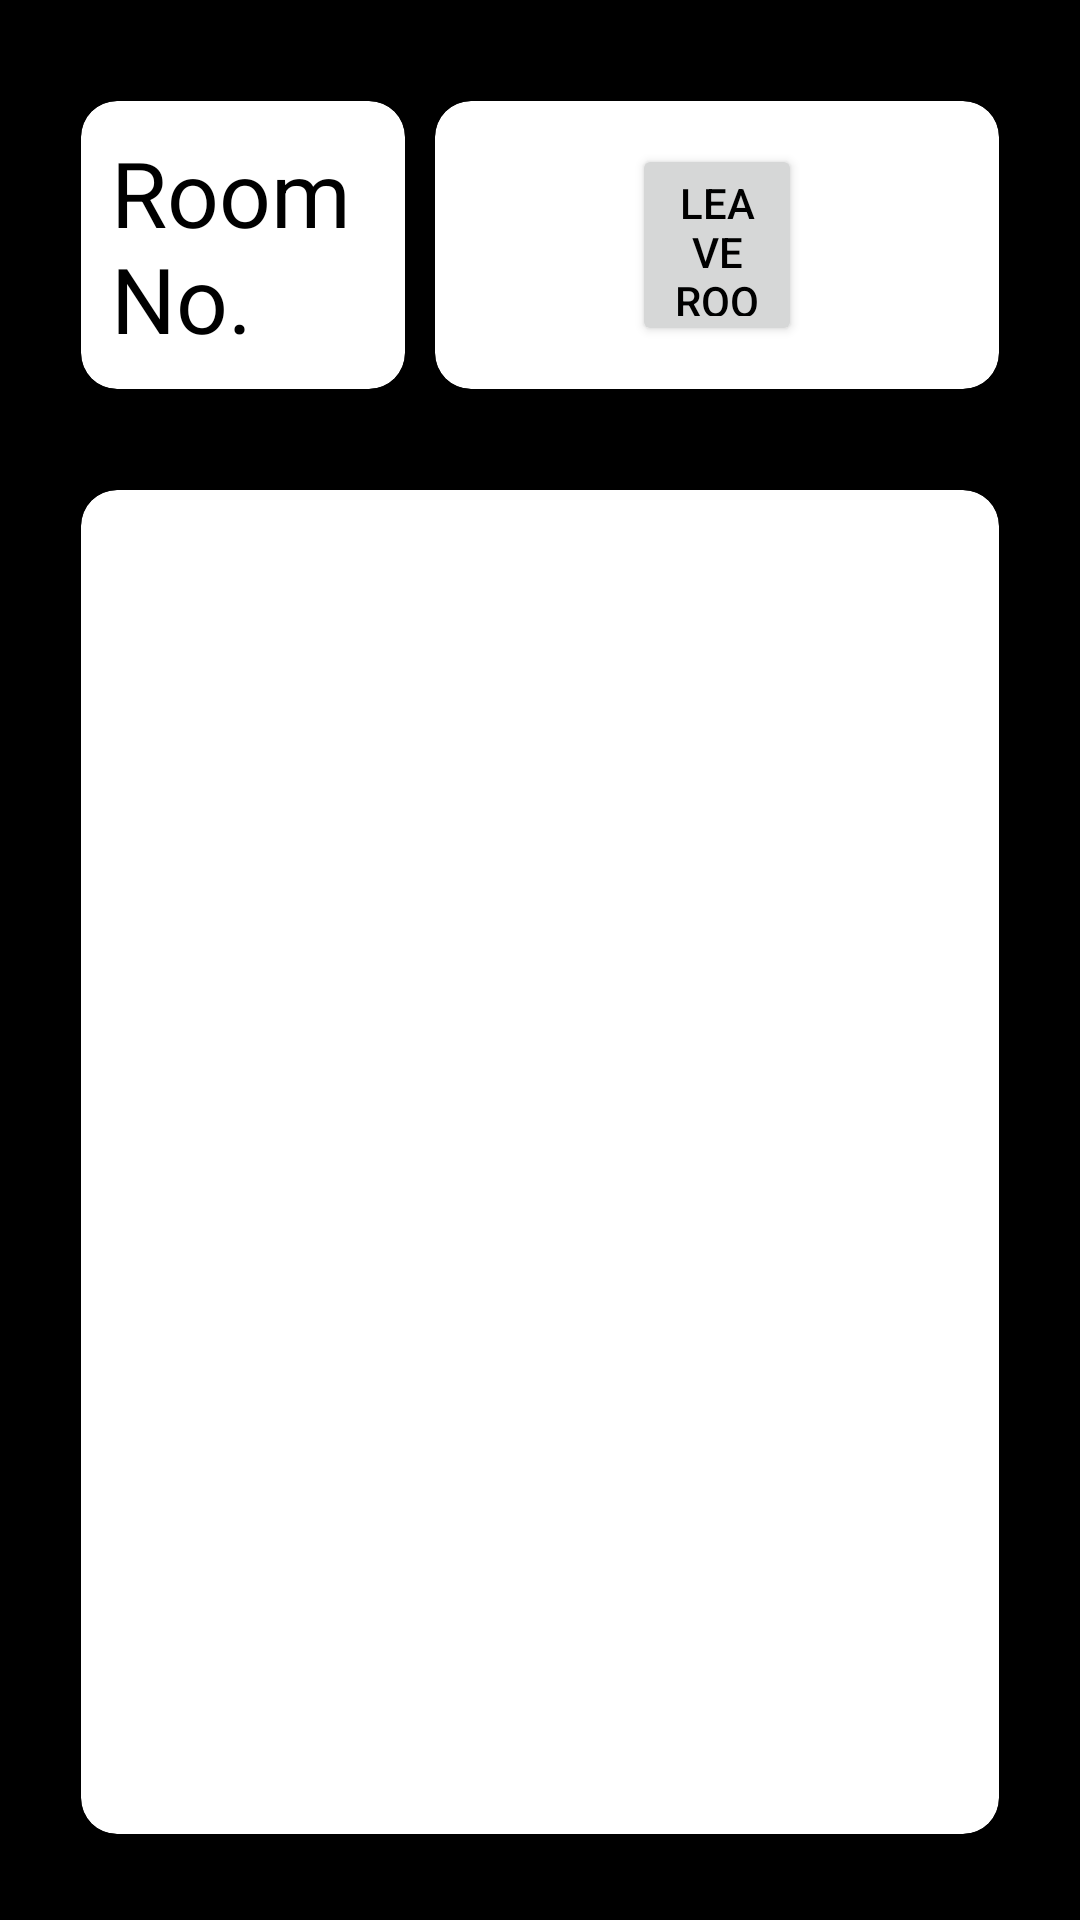

The Android layout XML behind this screen, and the referenced resources:
<!-- AndroidManifest.xml: application theme splash_screen_theme -->
<!-- res/layout/fragment_room_page.xml -->
<?xml version="1.0" encoding="utf-8"?>
<androidx.constraintlayout.widget.ConstraintLayout xmlns:android="http://schemas.android.com/apk/res/android"
    xmlns:app="http://schemas.android.com/apk/res-auto"
    xmlns:tools="http://schemas.android.com/tools"
    android:id="@+id/room_page"
    android:layout_width="match_parent"
    android:layout_height="match_parent"
    android:background="?background"
    tools:context=".dashboard.room_page">

    <androidx.cardview.widget.CardView
        android:id="@+id/room_no_panel"
        android:layout_width="0dp"
        android:layout_height="0dp"
        android:backgroundTint="?backgroundColor"
        app:cardCornerRadius="12dp"
        app:layout_constraintHeight_percent=".15"
        app:layout_constraintWidth_percent=".3"
        app:layout_constraintStart_toStartOf="@+id/rec_view_panel"
        app:layout_constraintTop_toTopOf="parent"
        app:layout_constraintBottom_toTopOf="@+id/rec_view_panel">

        <androidx.constraintlayout.widget.ConstraintLayout
            android:layout_width="match_parent"
            android:layout_height="match_parent">

            <TextView
                android:id="@+id/room_no._text_view"
                android:layout_width="0dp"
                android:layout_height="0dp"
                android:autoSizeTextType="uniform"
                android:text="Room No.   "
                android:textColor="?colorOnSecondary"
                app:layout_constraintBottom_toBottomOf="parent"
                app:layout_constraintEnd_toEndOf="parent"
                app:layout_constraintStart_toStartOf="parent"
                app:layout_constraintTop_toTopOf="parent"
                android:layout_margin="10dp"/>


        </androidx.constraintlayout.widget.ConstraintLayout>


    </androidx.cardview.widget.CardView>

    <androidx.cardview.widget.CardView
        android:id="@+id/buttons_panel"
        android:layout_width="0dp"
        android:layout_height="0dp"
        android:backgroundTint="?backgroundColor"
        app:cardCornerRadius="12dp"
        app:layout_constraintHeight_percent=".15"
        app:layout_constraintTop_toTopOf="parent"
        app:layout_constraintEnd_toEndOf="@+id/rec_view_panel"
        app:layout_constraintStart_toEndOf="@+id/room_no_panel"
        app:layout_constraintBottom_toTopOf="@+id/rec_view_panel"
        android:layout_marginStart="10dp">

        <androidx.constraintlayout.widget.ConstraintLayout
            android:layout_width="match_parent"
            android:layout_height="match_parent">

            <Button
                android:id="@+id/priv_publ_button"
                android:layout_width="0dp"
                android:layout_height="0dp"
                app:layout_constraintHeight_percent=".7"
                app:layout_constraintWidth_percent=".3"
                android:text="private"
                android:textColor="?colorOnSecondary"
                android:visibility="invisible"
                app:layout_constraintBottom_toBottomOf="parent"
                app:layout_constraintTop_toTopOf="parent"
                app:layout_constraintStart_toStartOf="parent"
                app:layout_constraintEnd_toStartOf="@+id/leave_room" />

            <Button
                android:id="@+id/leave_room"
                android:layout_width="0dp"
                android:layout_height="0dp"
                app:layout_constraintHeight_percent=".7"
                app:layout_constraintWidth_percent=".3"
                android:text="leave room"
                android:textColor="?colorOnSecondary"
                app:layout_constraintBottom_toBottomOf="parent"
                app:layout_constraintTop_toTopOf="parent"
                app:layout_constraintEnd_toStartOf="@+id/start_game"
                app:layout_constraintStart_toEndOf="@+id/priv_publ_button" />

            <Button
                android:id="@+id/start_game"
                android:layout_width="0dp"
                android:layout_height="0dp"
                app:layout_constraintHeight_percent=".7"
                app:layout_constraintWidth_percent=".3"
                android:text="start game"
                android:textColor="?colorOnSecondary"
                android:visibility="invisible"
                app:layout_constraintBottom_toBottomOf="parent"
                app:layout_constraintTop_toTopOf="parent"
                app:layout_constraintEnd_toEndOf="parent"
                app:layout_constraintStart_toEndOf="@+id/leave_room" />


        </androidx.constraintlayout.widget.ConstraintLayout>


    </androidx.cardview.widget.CardView>

    <androidx.cardview.widget.CardView
        android:id="@+id/rec_view_panel"
        android:layout_width="0dp"
        android:layout_height="0dp"
        android:backgroundTint="?backgroundColor"
        app:cardCornerRadius="12dp"
        app:layout_constraintBottom_toBottomOf="parent"
        app:layout_constraintEnd_toEndOf="parent"
        app:layout_constraintHeight_percent=".70"
        app:layout_constraintVertical_bias=".85"
        app:layout_constraintStart_toStartOf="parent"
        app:layout_constraintTop_toTopOf="parent"
        app:layout_constraintWidth_percent=".85">

        <androidx.constraintlayout.widget.ConstraintLayout
            android:layout_width="match_parent"
            android:layout_height="match_parent">


            <androidx.recyclerview.widget.RecyclerView
                android:id="@+id/room_members_rec"
                android:layout_width="0dp"
                android:layout_height="0dp"
                android:layout_margin="10dp"
                app:layout_constraintBottom_toBottomOf="parent"
                app:layout_constraintEnd_toEndOf="parent"
                app:layout_constraintStart_toStartOf="parent"
                app:layout_constraintTop_toTopOf="parent" />


        </androidx.constraintlayout.widget.ConstraintLayout>

    </androidx.cardview.widget.CardView>




    <androidx.constraintlayout.widget.ConstraintLayout
        android:id="@+id/loading_layout"
        android:layout_width="match_parent"
        android:layout_height="match_parent"
        android:background="@drawable/purple_gold_gradient"
        android:visibility="invisible"
        android:elevation="40dp"
        app:layout_constraintBottom_toBottomOf="parent"
        app:layout_constraintEnd_toEndOf="parent"
        app:layout_constraintStart_toStartOf="parent"
        app:layout_constraintTop_toTopOf="parent">

        <TextView
            android:layout_width="wrap_content"
            android:layout_height="wrap_content"
            android:text="LOADING..."
            android:textColor="?colorOnSecondary"
            android:textSize="30sp"
            app:layout_constraintBottom_toBottomOf="parent"
            app:layout_constraintEnd_toEndOf="parent"
            app:layout_constraintHorizontal_bias="0.5"
            app:layout_constraintStart_toStartOf="parent"
            app:layout_constraintTop_toTopOf="parent" />


    </androidx.constraintlayout.widget.ConstraintLayout>

</androidx.constraintlayout.widget.ConstraintLayout>
<!-- resources referenced by this layout -->
<resources>
  <!-- drawable purple_gold_gradient (drawable) -->
  <?xml version="1.0" encoding="utf-8"?>
  <shape xmlns:android="http://schemas.android.com/apk/res/android" android:shape="rectangle">
      <corners android:radius="12dp"/>
      <gradient android:startColor="?android:startColor"
          android:centerColor="#C24B8A"
          android:endColor="#FAAB1B"/>
  </shape>
  <style name="splash_screen_theme" parent="Theme.MaterialComponents.DayNight.NoActionBar">
          <item name="android:windowBackground">@drawable/splash_screen</item>
          <item name="android:statusBarColor">@color/black</item>
      </style>
  <!-- drawable splash_screen (drawable) -->
  <?xml version="1.0" encoding="utf-8"?>
  <layer-list xmlns:android="http://schemas.android.com/apk/res/android"
      xmlns:tools="http://schemas.android.com/tools">
      <item android:drawable="@color/black"/>
      <item android:drawable="@drawable/auction"
          android:height="300dp"
          android:width="300dp"
          android:gravity="center" />
  </layer-list>
  <color name="black">#FF000000</color>
  <!-- drawable auction: png bitmap (drawable, 24121 bytes) -->
</resources>
